Photos from the image-classification dataset "herb_identification" in the GitHub repository Mitlpsy/herb_identification. Its 3 classes are: Etlingera elatior, Euphorbia hirta L, Leucas aspera.

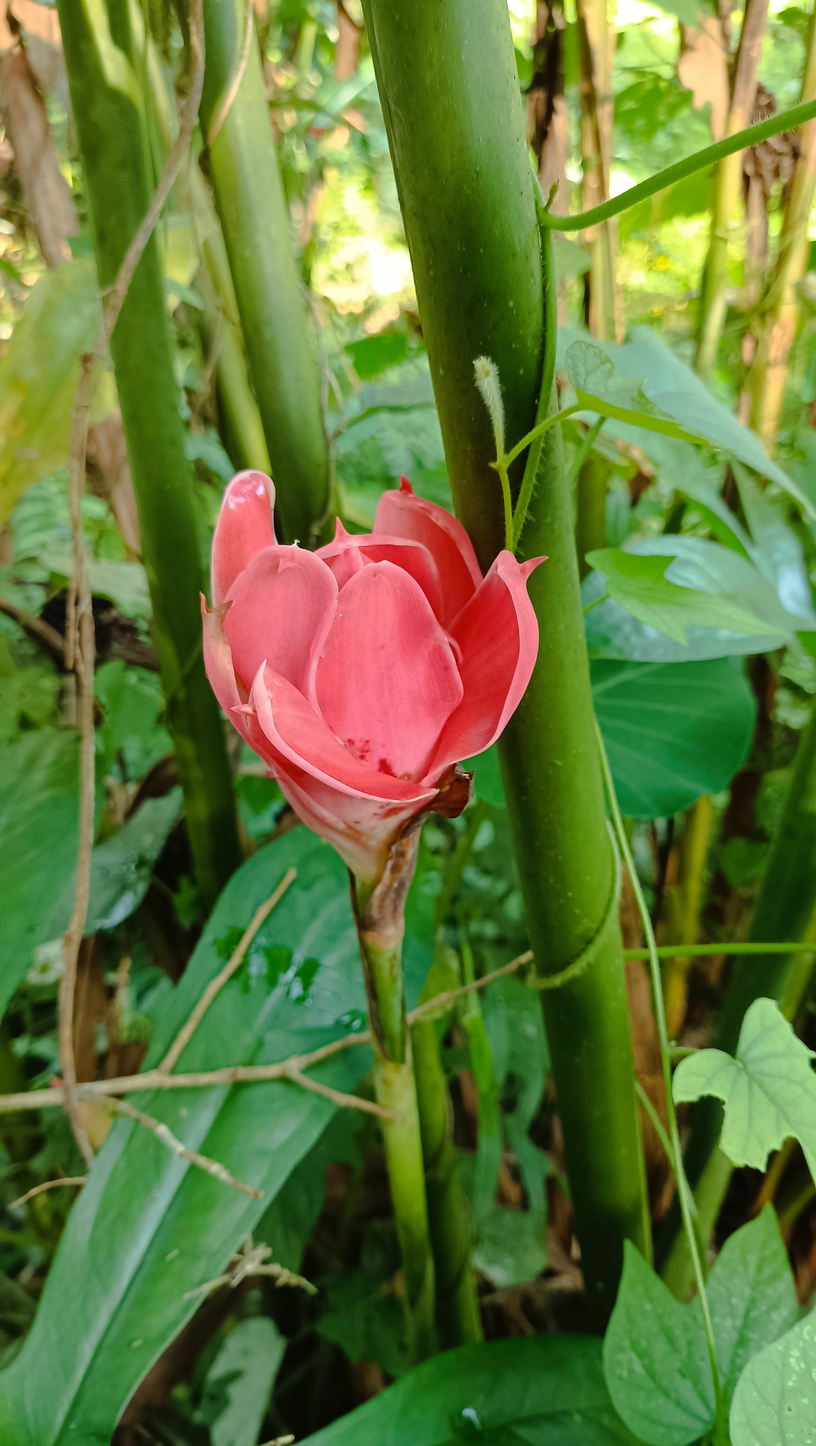
Label: Etlingera elatior

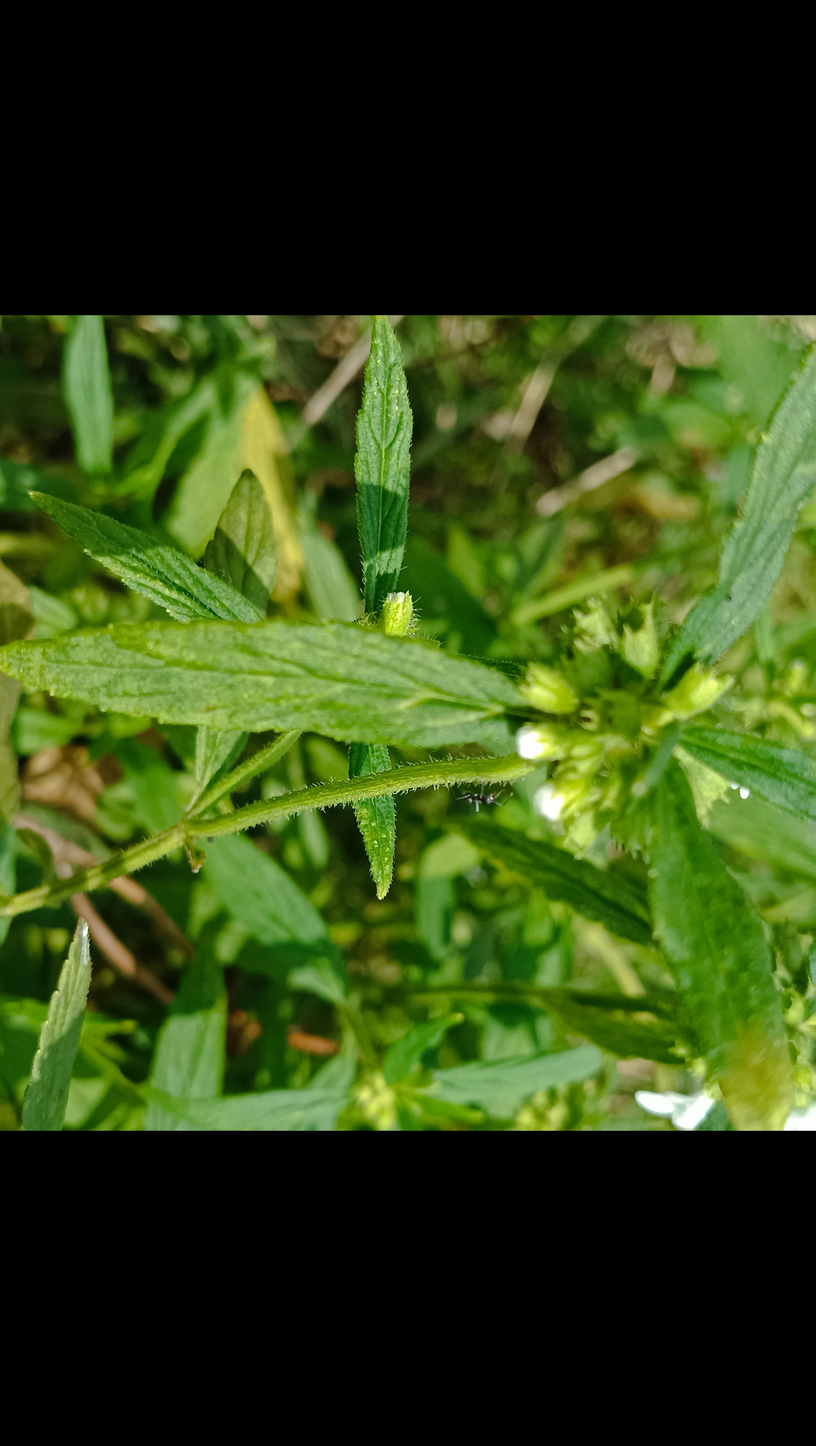
Label: Leucas aspera

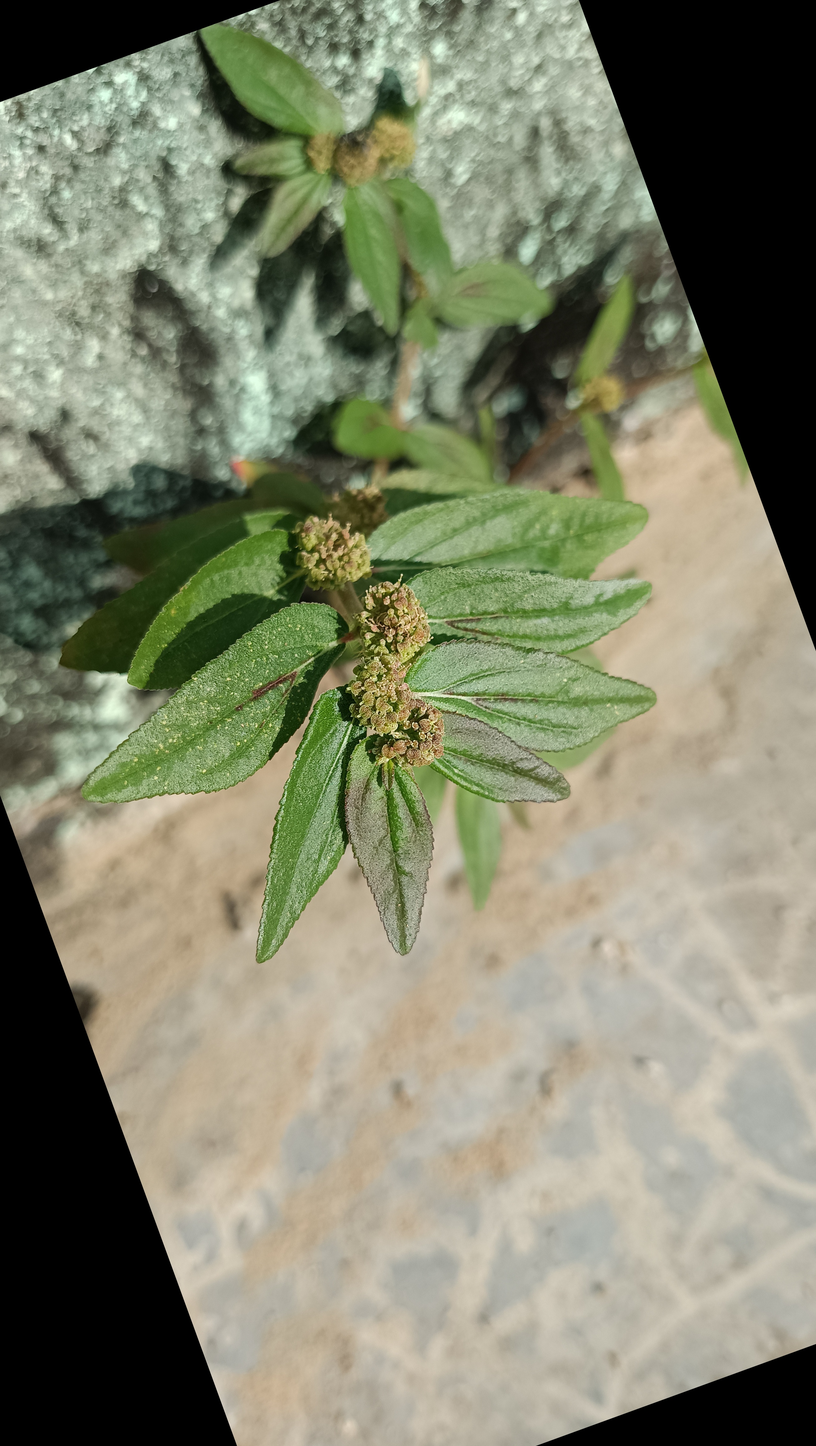
Label: Euphorbia hirta L

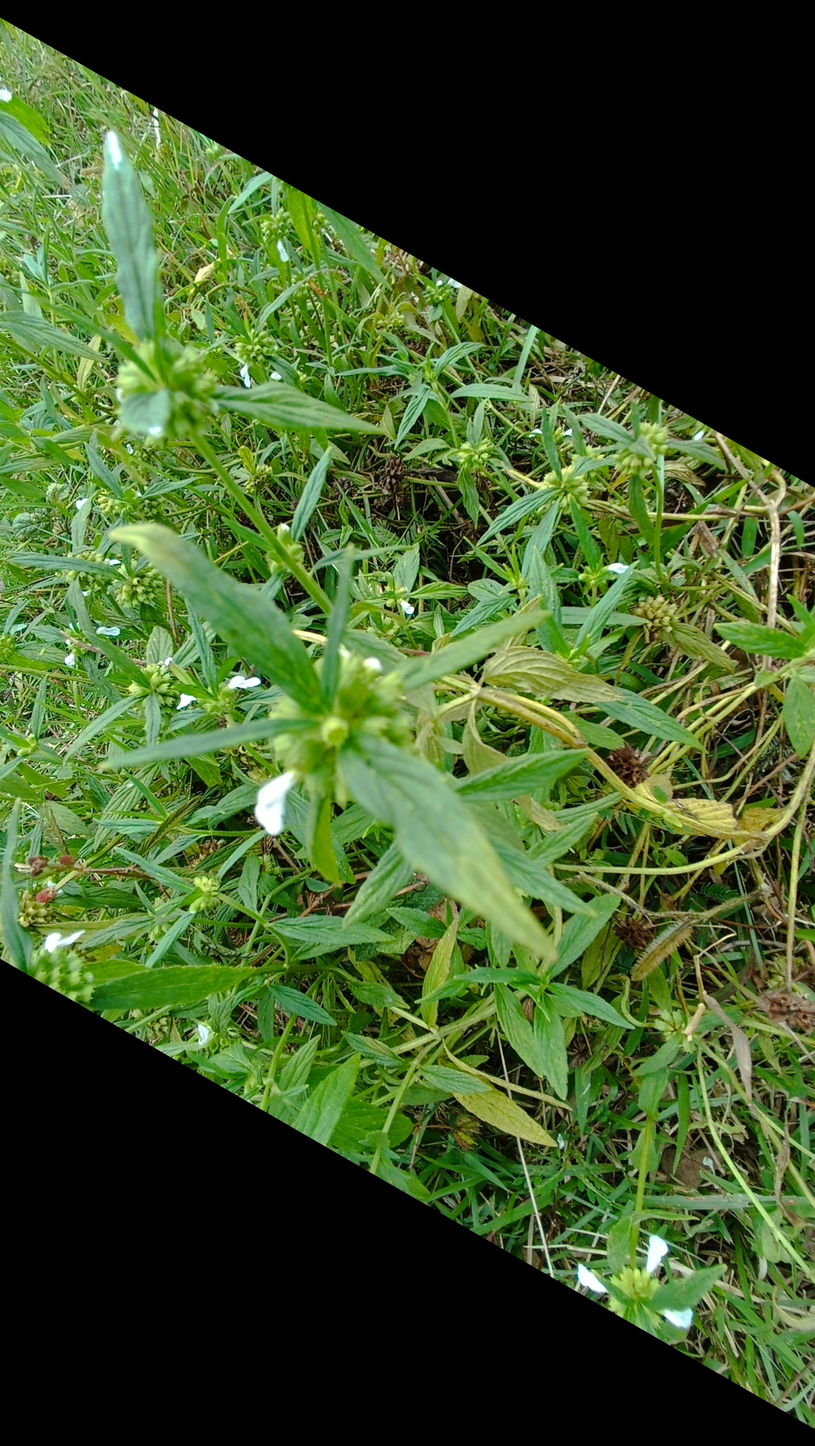
Label: Leucas aspera

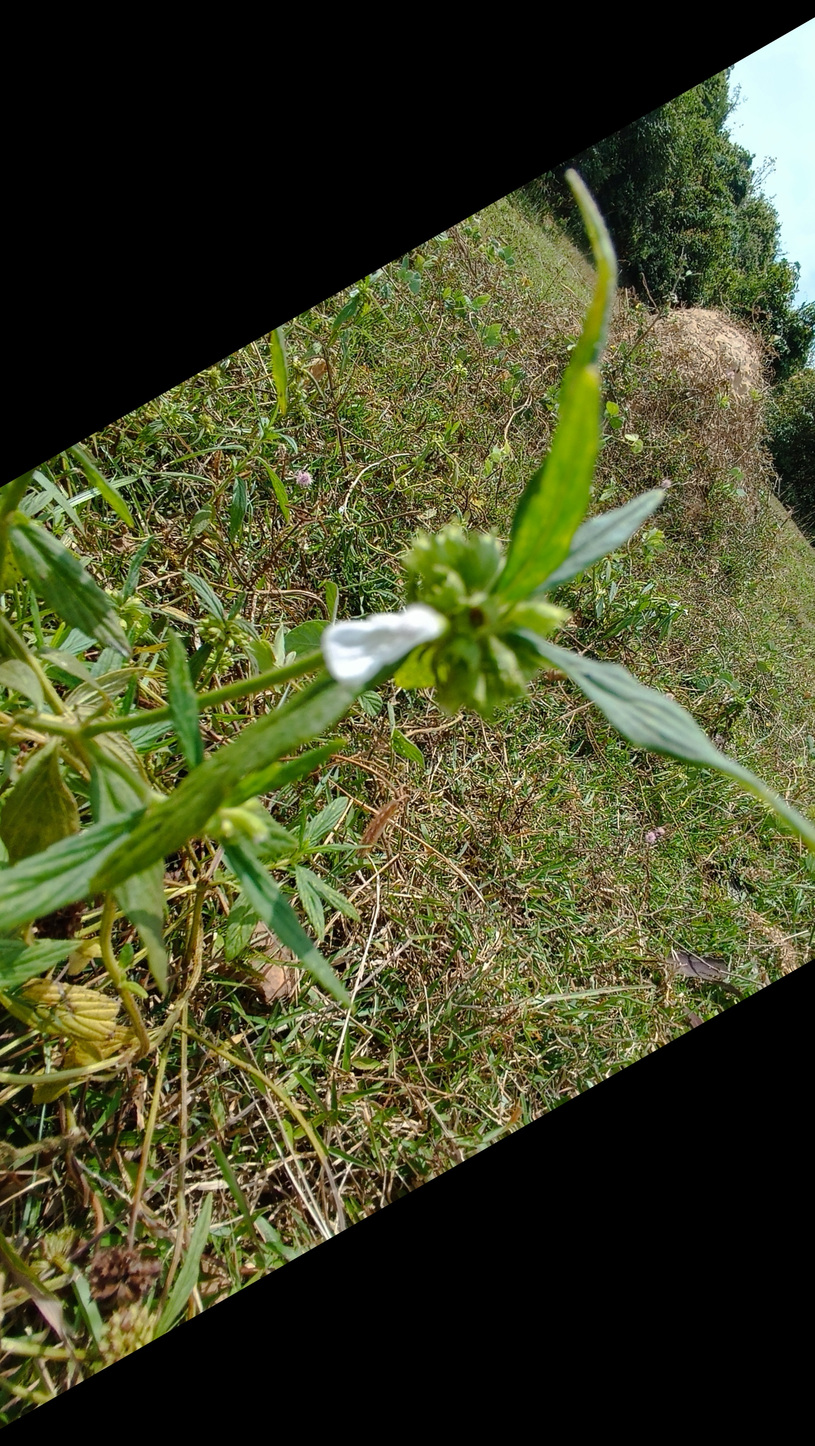
Label: Leucas aspera

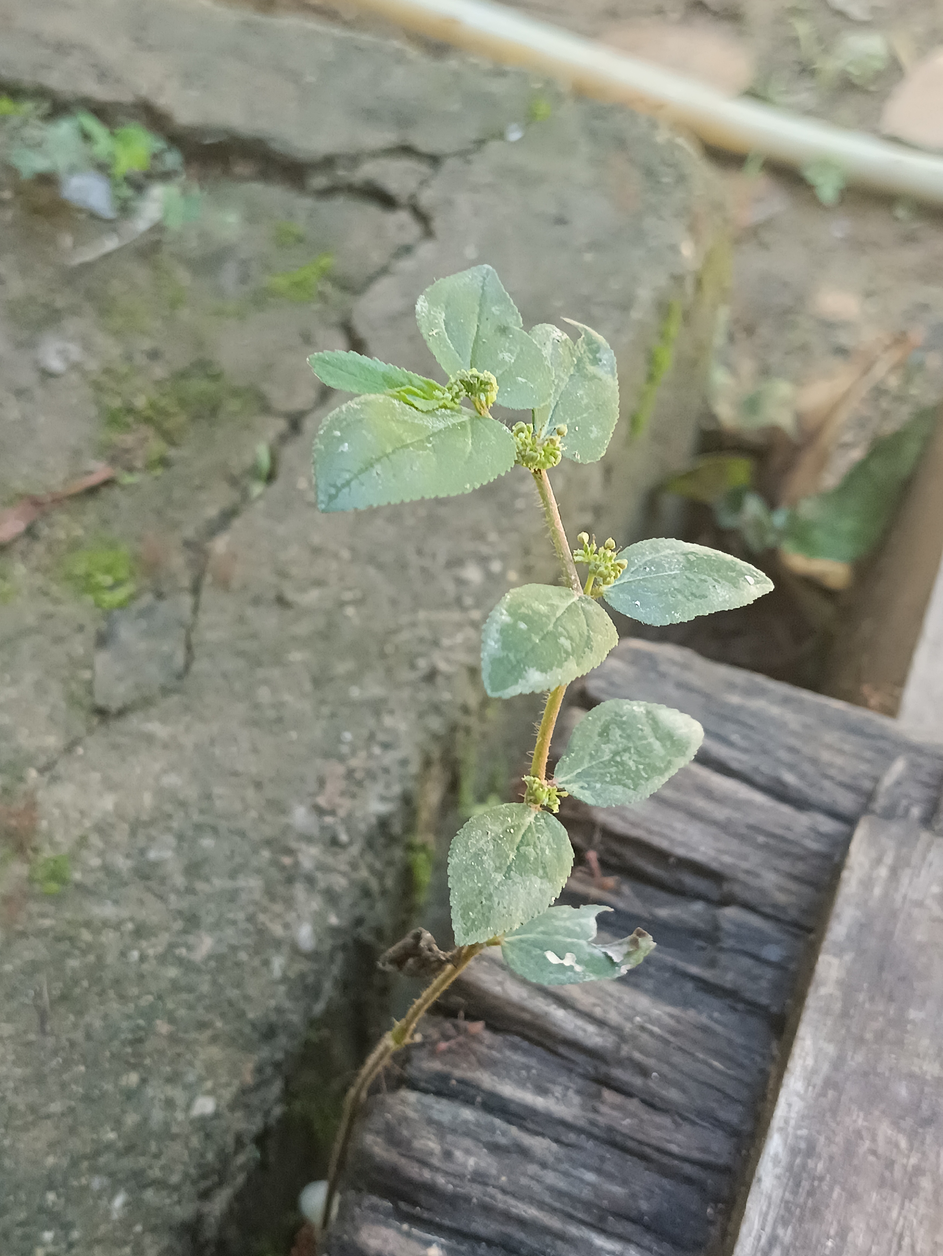
Label: Euphorbia hirta L
